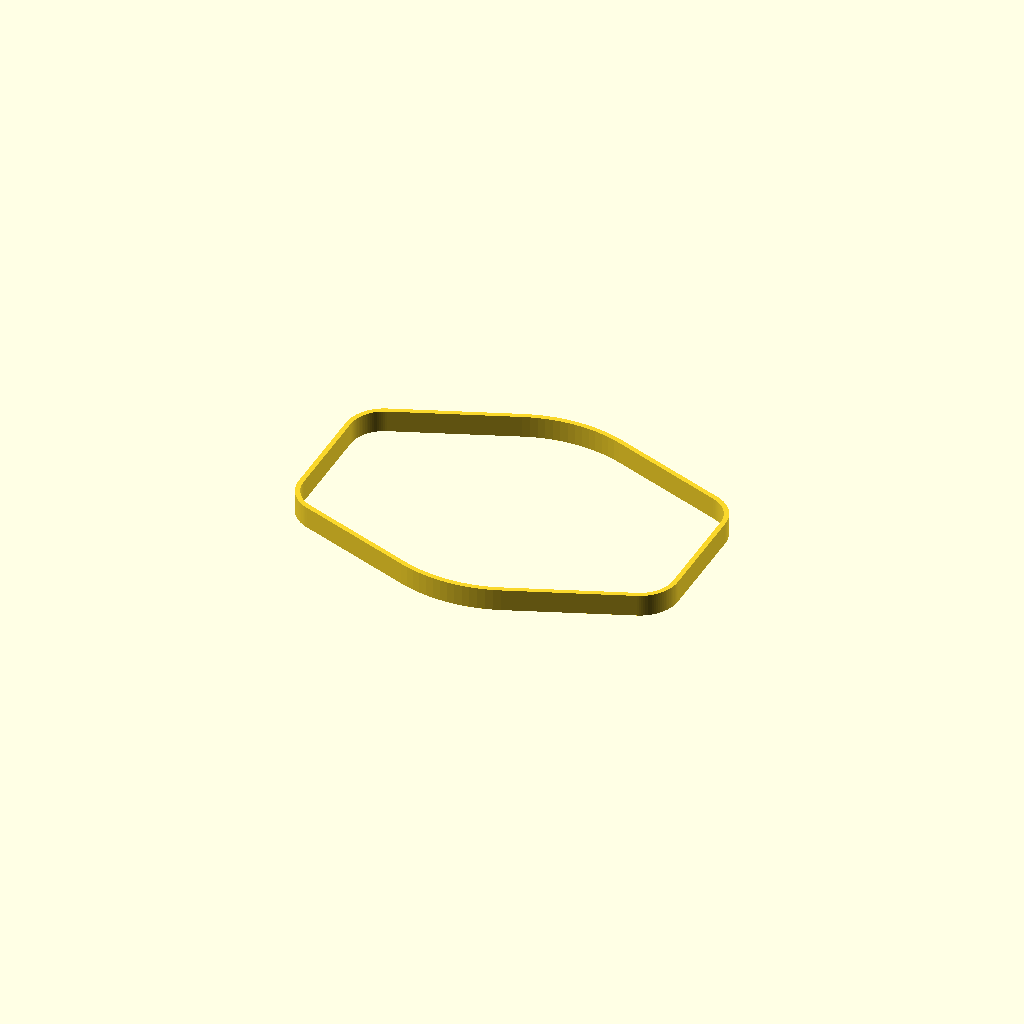
Cell 1: rendered with the file's own defaults.
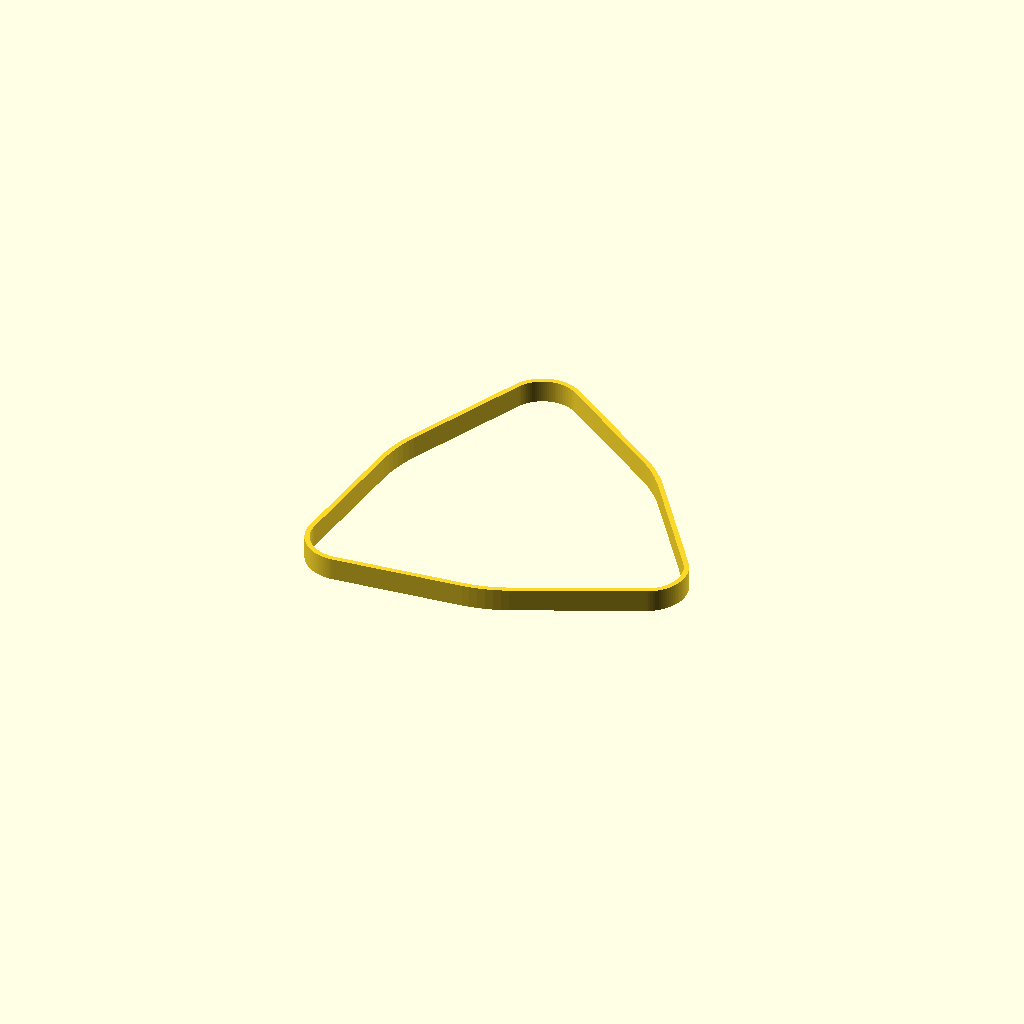
Cell 2 — four_bolts set to false, the other parameters unchanged.
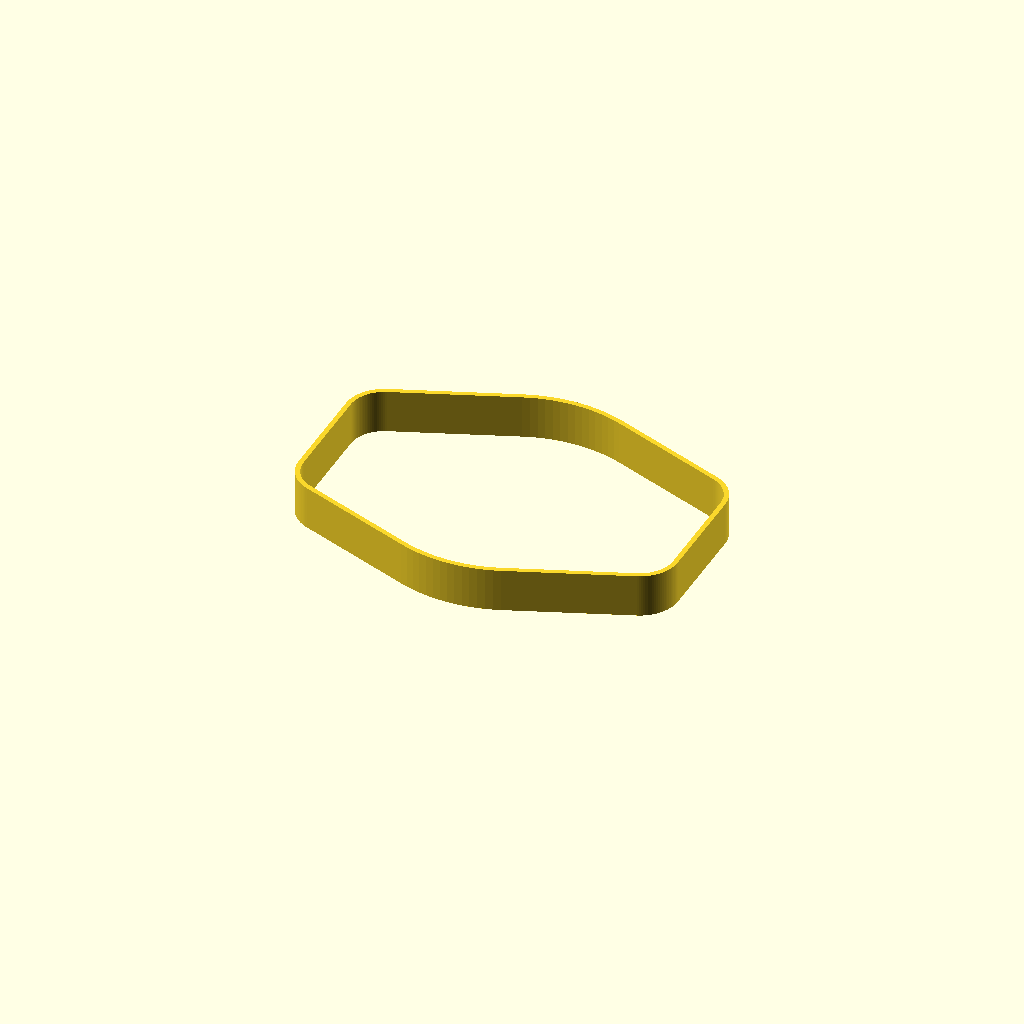
Cell 3: the same model with t_plate = 20.
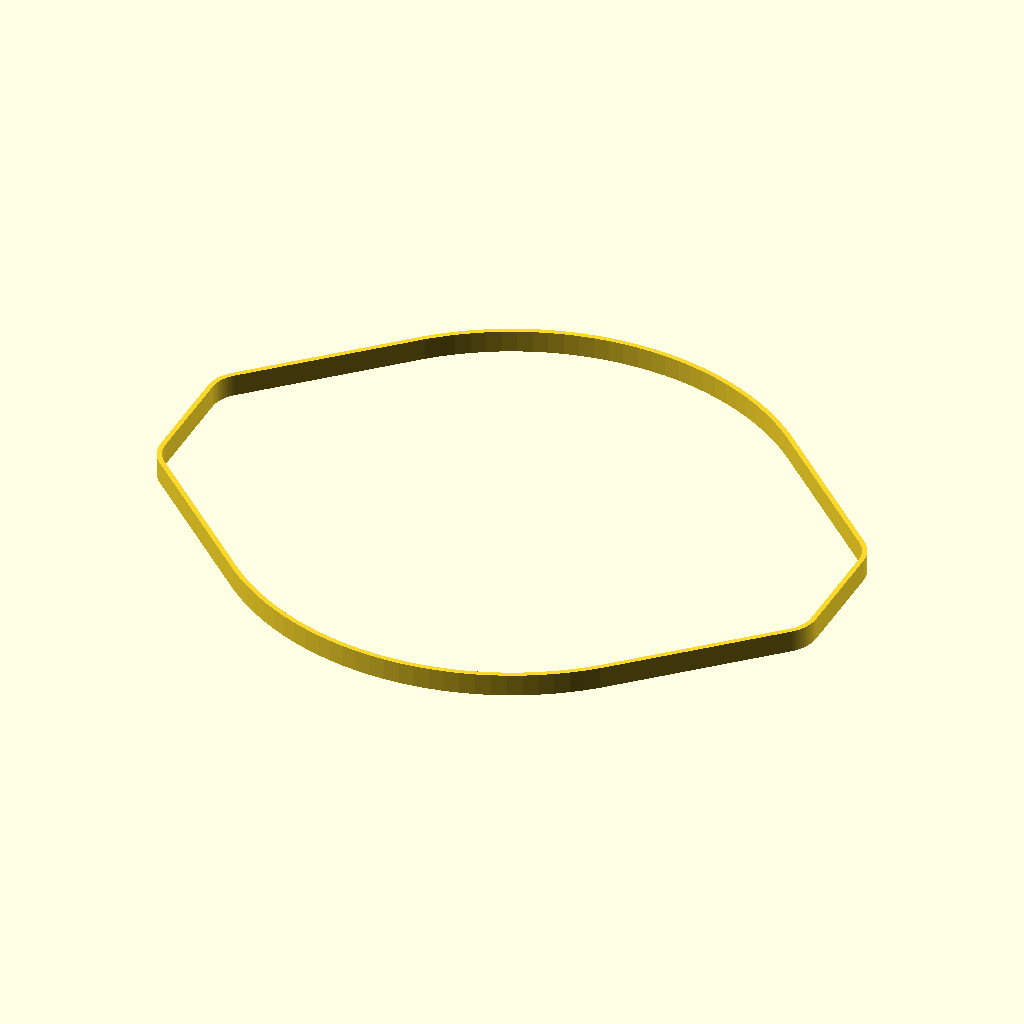
Cell 4: D_pier = 248 (everything else at default).
All cells are drawn from one camera (rotation 55°, 0°, 25°, orthographic, colour scheme Cornfield), so only the parameter changes between them.
The OpenSCAD source (3d_print/ZWO_Pier/pier_foot.scad):
$fn = $preview ? 120 : 720;
use <threads-scad-master/threads.scad>

// Plate thickness
t_plate = 10;

// Pier height
h_pier = 190;

// Pier diameter
D_pier = 124;
echo(str("D_pier = ", D_pier));

// Diameter of pier hole locations
D_pier_hole = 102;
echo(str("D_pier_hole = ", D_pier_hole));

// Diameter of pier hole bolts (plus tolerance)
M_pier_hole = 6 + 0.25;
echo(str("M_pier_hole = ", M_pier_hole));

// Diameter of pier hole heads
D_pier_hole_head = 9;

// Depth of pier hole heads
d_pier_hole_head = 8;

// Rail widths
w_rail = 140;

// Rail heights
h_rail = 60;

// Diameter of rail bolts
M_rail_bolts = 8;

// Diameter of rail hole
D_rail_hole = M_rail_bolts + 0.5;
echo(str("D_rail_hole = ", D_rail_hole));

// Diameter of rail washers
D_rail_washers = [8.4, 16];

// Thickness of rail washers
t_rail_washers = 1.6;

// Diameter of rail nuts
D_nuts = 13/cos(30);

// Diameter of rail nut support material
D_support = 30.5;
echo(str("D_support = ", D_support));

// Spanner ring thickness
t_spanner = 4;

// Generate four rail bolts
four_bolts = true;

// DEBUG: show nuts, bolts,...
debug = true;

// Rail bolt holes
rail_hole_initial_angle = 225;
rail_hole_delta_angle = asin((w_rail/6)/(D_pier/2 + D_nuts/2 + t_spanner));
rail_hole_angles = four_bolts ? [-rail_hole_delta_angle, rail_hole_delta_angle, 180 - rail_hole_delta_angle, 180 + rail_hole_delta_angle] : [ for( a = [0, 120, 240] ) a + rail_hole_initial_angle ];
rail_holes = [ for( a = rail_hole_angles ) [cos(a)*(D_pier/2 + D_nuts/2 + t_spanner), sin(a)*(D_pier/2 + D_nuts/2 + t_spanner)] ];
echo(str("2*(D_pier/2 + D_nuts/2 + t_spanner) = ", 2*(D_pier/2 + D_nuts/2 + t_spanner)));

// Pier bolt holes
pier_hole_initial_angle = 225;
pier_hole_angles = [ for( a = [0, 120, 240] ) a + pier_hole_initial_angle ];
pier_holes = [ for( a = pier_hole_angles ) [cos(a)*D_pier_hole/2, sin(a )*D_pier_hole/2]];

/////////////////////////////////////////////////////////////////////////////////////////
// Basic shape
/////////////////////////////////////////////////////////////////////////////////////////

module basic_shape(holes=true, expand=0){
  difference(){
    hull(){
      circle(d=D_pier + expand);
      for( rail_hole = rail_holes ){
        translate(rail_hole) circle(d=D_support + expand);
      }
    }
    if( holes ){
      for( rail_hole = rail_holes ){
        translate(rail_hole) circle(d=D_rail_hole);
      }
      for( pier_hole = pier_holes ){
        translate(pier_hole) circle(d=M_pier_hole);
      }
    }
  }
}

module final_shape(flat=false){
  difference(){
    linear_extrude(t_plate) basic_shape();
    if( !flat ){
      for( pier_hole = pier_holes ){
        translate([pier_hole[0], pier_hole[1], t_plate - d_pier_hole_head]) cylinder(d=D_pier_hole_head, h=d_pier_hole_head + 0.01);
      }
    }
  }    
}

module capnut(){
  translate([0, 0, 15 - 12.5/2]) sphere(d=12.5);
  cylinder(d=12.5, h=15 - 12.5/2 + 0.01);
  cylinder(d=13/cos(30), h=6, $fn=6);
}

/////////////////////////////////////////////////////////////////////////////////////////
// 1: 2D shape, 2: 3D shape, 3: 3D shape + debug
// 4: Barrier for grouting, 5: Bole locator, 6: thread protector
/////////////////////////////////////////////////////////////////////////////////////////

what = 4;

if( what == 1 ){
  basic_shape();
}
if( what == 2 ){
  final_shape();
}
if( what == 3 ){
//  translate([15, -20, 0])
//  translate([w_rail, w_rail, 0])
//  rotate([0, 0, -15])
//  translate([-w_rail, -w_rail, 0])
  translate([w_rail - D_pier/2/sqrt(2), w_rail - D_pier/2/sqrt(2), 0]){
    color("DarkSlateGray") final_shape(flat=true);
    if( $preview ){
      %translate([0, 0, t_plate + 0.01]) cylinder(d=D_pier, h=h_pier);
    }
    else{
      color("LightGrey") translate([0, 0, t_plate + 0.01]) cylinder(d=D_pier, h=h_pier);
    }
    %for( rail_hole = rail_holes ){
      translate([rail_hole[0], rail_hole[1], t_plate]){
        difference(){
          cylinder(d=D_rail_washers[1], h=t_rail_washers);
          translate([0, 0, -0.01]) cylinder(d=D_rail_washers[0], h=t_rail_washers + 0.02);
        }
        translate([0, 0, t_rail_washers + 0.01]) capnut();
      }
    }
  }
  color("yellow") translate([0, 0, -h_rail]) cube([300, w_rail, h_rail]);
  color("yellow") translate([0, 0, -h_rail]) cube([w_rail, 300, h_rail]);
  color("yellow") translate([0, 0, -300]) cube([w_rail - 50, w_rail - 50, 300]);
}
if( what == 4 ){
  linear_extrude(t_plate)
  difference(){
    basic_shape(expand=5);
    basic_shape(expand=0.5);
  }
}
if( what == 5 ){
  difference(){
    union(){
      linear_extrude(t_plate)
      for( a = rail_holes, b = rail_holes ){
        if( a == b ){
          translate(a) circle(d=M_rail_bolts + 4);
        }
        else{
          hull(){
            translate(a) circle(d=4);
            translate(b) circle(d=4);
          }
        }
      }
      for( a = rail_holes ){
        translate(a) cylinder(d=M_rail_bolts + 6, h=t_plate + 1.6 + 2);
      }
    }
    for( a = rail_holes ){
      translate(a) translate([0, 0, -0.01]) ScrewThread(M_rail_bolts, t_plate + 1.6 + 2 + 0.02);
    }
  }
}
Parameter table extracted from the source (name, type, default, range or options):
t_plate: number, default 10
h_pier: number, default 190
D_pier: number, default 124
D_pier_hole: number, default 102
D_pier_hole_head: number, default 9
d_pier_hole_head: number, default 8
w_rail: number, default 140
h_rail: number, default 60
M_rail_bolts: number, default 8
D_rail_washers: vector, default [8.4, 16]
t_rail_washers: number, default 1.6
D_support: number, default 30.5
t_spanner: number, default 4
four_bolts: bool, default true
debug: bool, default true
rail_hole_initial_angle: number, default 225
pier_hole_initial_angle: number, default 225
